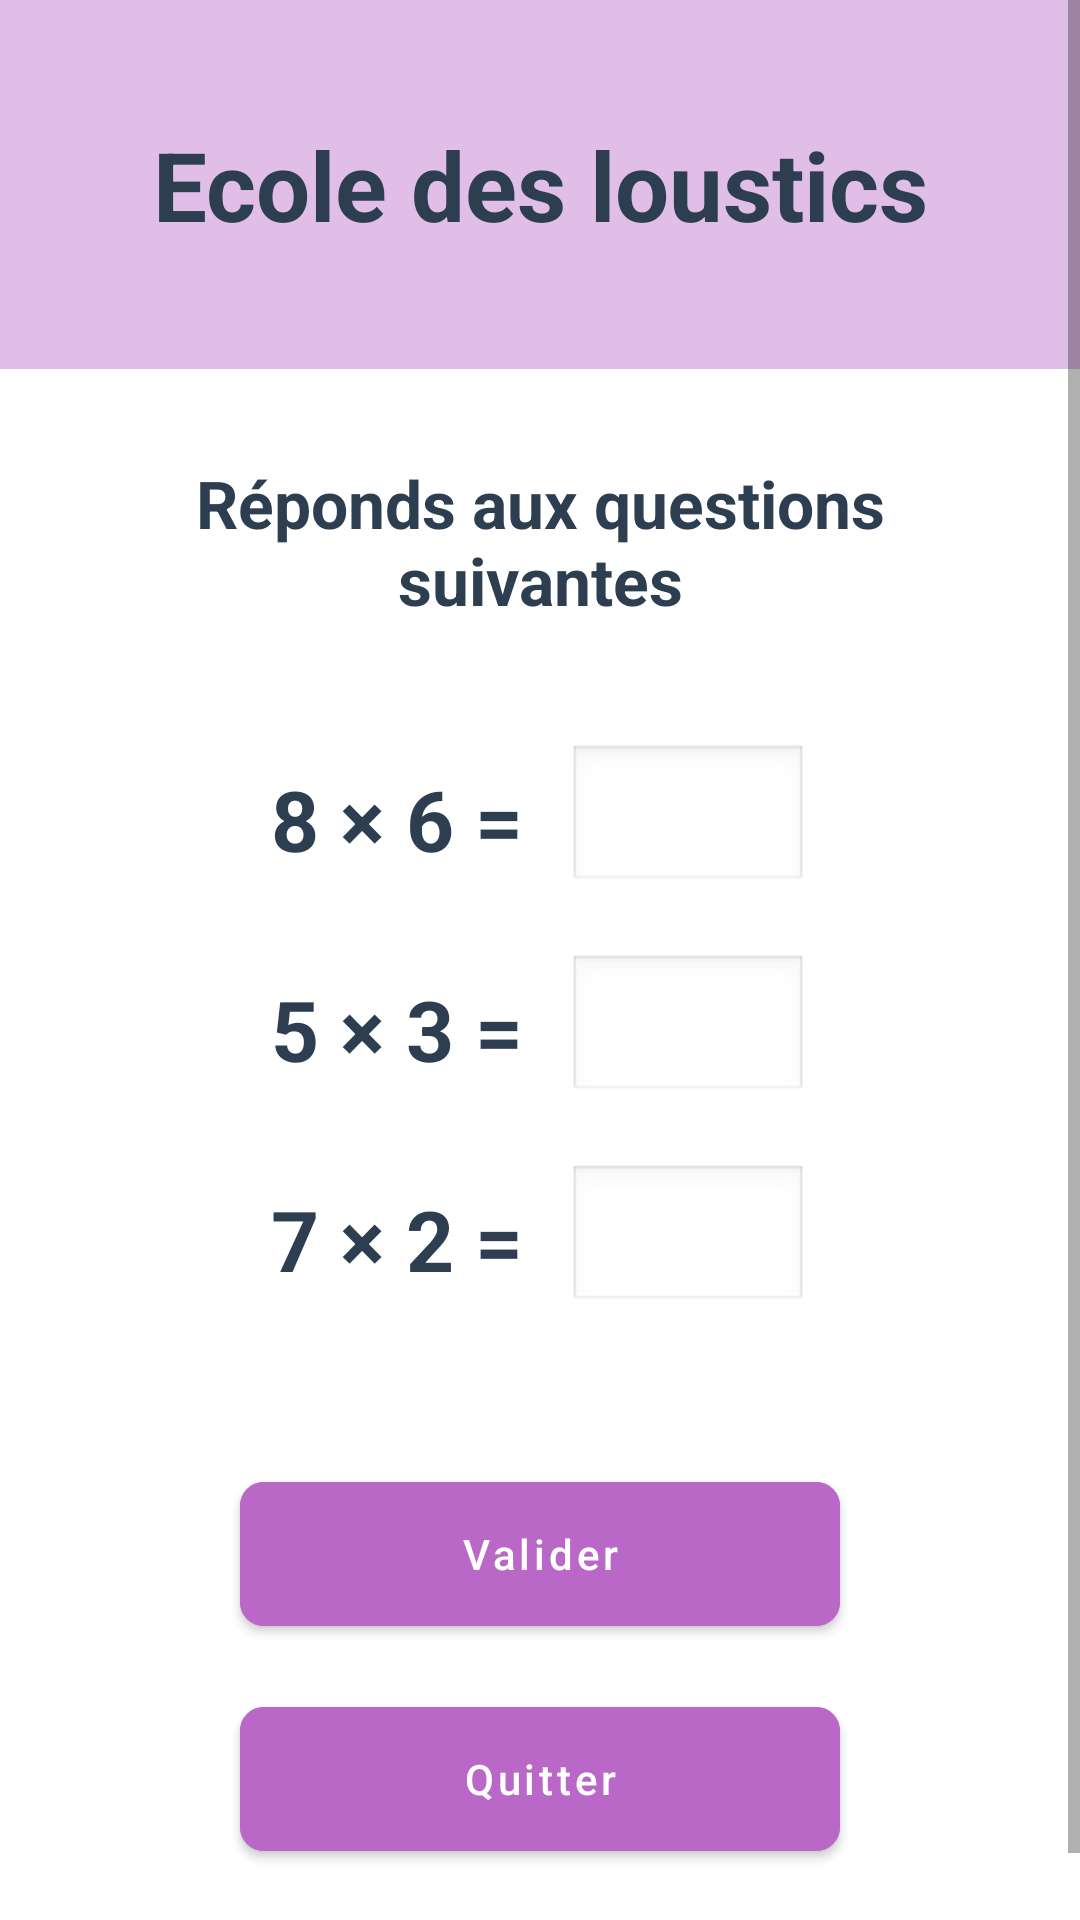

Write the Android layout XML for this screen, with the resource values it uses.
<!-- AndroidManifest.xml: application theme Theme.Ecole_des_loustiques_Michaud_Clement -->
<!-- res/layout/activity_multiplication.xml -->
<?xml version="1.0" encoding="utf-8"?>
<ScrollView xmlns:android="http://schemas.android.com/apk/res/android"
    xmlns:app="http://schemas.android.com/apk/res-auto"
    android:id="@+id/main"
    android:layout_width="match_parent"
    android:layout_height="match_parent"
    android:background="#FFFFFF">

    <LinearLayout
        android:layout_width="match_parent"
        android:layout_height="wrap_content"
        android:orientation="vertical"
        android:paddingBottom="40dp">

        <TextView
            android:layout_width="match_parent"
            android:layout_height="wrap_content"
            android:background="#E1BEE7"
            android:gravity="center"
            android:padding="40dp"
            android:text="Ecole des loustics"
            android:textColor="#2C3E50"
            android:textSize="32sp"
            android:textStyle="bold" />

        <TextView
            android:layout_width="match_parent"
            android:layout_height="wrap_content"
            android:layout_marginTop="30dp"
            android:gravity="center"
            android:paddingHorizontal="40dp"
            android:text="Réponds aux questions suivantes"
            android:textColor="#2C3E50"
            android:textSize="22sp"
            android:textStyle="bold" />

        <LinearLayout
            android:layout_width="wrap_content"
            android:layout_height="wrap_content"
            android:layout_gravity="center"
            android:layout_marginTop="40dp"
            android:gravity="center_vertical"
            android:orientation="horizontal">

            <TextView
                android:layout_width="wrap_content"
                android:layout_height="wrap_content"
                android:text="8 × 6 ="
                android:textColor="#2C3E50"
                android:textSize="28sp"
                android:textStyle="bold" />

            <EditText
                android:id="@+id/etMult1"
                android:layout_width="80dp"
                android:layout_height="50dp"
                android:layout_marginStart="15dp"
                android:background="@android:drawable/edit_text"
                android:gravity="center"
                android:inputType="number"
                android:textSize="20sp" />
        </LinearLayout>

        <LinearLayout
            android:layout_width="wrap_content"
            android:layout_height="wrap_content"
            android:layout_gravity="center"
            android:layout_marginTop="20dp"
            android:gravity="center_vertical"
            android:orientation="horizontal">

            <TextView
                android:layout_width="wrap_content"
                android:layout_height="wrap_content"
                android:text="5 × 3 ="
                android:textColor="#2C3E50"
                android:textSize="28sp"
                android:textStyle="bold" />

            <EditText
                android:id="@+id/etMult2"
                android:layout_width="80dp"
                android:layout_height="50dp"
                android:layout_marginStart="15dp"
                android:background="@android:drawable/edit_text"
                android:gravity="center"
                android:inputType="number"
                android:textSize="20sp" />
        </LinearLayout>

        <LinearLayout
            android:layout_width="wrap_content"
            android:layout_height="wrap_content"
            android:layout_gravity="center"
            android:layout_marginTop="20dp"
            android:gravity="center_vertical"
            android:orientation="horizontal">

            <TextView
                android:layout_width="wrap_content"
                android:layout_height="wrap_content"
                android:text="7 × 2 ="
                android:textColor="#2C3E50"
                android:textSize="28sp"
                android:textStyle="bold" />

            <EditText
                android:id="@+id/etMult3"
                android:layout_width="80dp"
                android:layout_height="50dp"
                android:layout_marginStart="15dp"
                android:background="@android:drawable/edit_text"
                android:gravity="center"
                android:inputType="number"
                android:textSize="20sp" />
        </LinearLayout>

        <com.google.android.material.button.MaterialButton
            android:id="@+id/btnValiderMult"
            android:layout_width="match_parent"
            android:layout_height="60dp"
            android:layout_marginHorizontal="80dp"
            android:layout_marginTop="50dp"
            android:backgroundTint="#BA68C8"
            android:text="Valider"
            android:textAllCaps="false"
            app:cornerRadius="8dp" />

        <com.google.android.material.button.MaterialButton
            android:id="@+id/btnQuitterMult"
            android:layout_width="match_parent"
            android:layout_height="60dp"
            android:layout_marginHorizontal="80dp"
            android:layout_marginTop="15dp"
            android:backgroundTint="#BA68C8"
            android:text="Quitter"
            android:textAllCaps="false"
            app:cornerRadius="8dp" />

    </LinearLayout>
</ScrollView>
<!-- resources referenced by this layout -->
<resources>
  <style name="Theme.Ecole_des_loustiques_Michaud_Clement" parent="Theme.MaterialComponents.DayNight.NoActionBar">
          
          <item name="colorPrimary">@color/purple_500</item>
          <item name="colorPrimaryVariant">@color/purple_700</item>
          <item name="colorOnPrimary">@color/white</item>
          
          <item name="colorSecondary">@color/teal_200</item>
          <item name="colorSecondaryVariant">@color/teal_700</item>
          <item name="colorOnSecondary">@color/black</item>
          
          <item name="android:statusBarColor">?attr/colorPrimaryVariant</item>
          
      </style>
  <!-- not gathered from this repository: default colours our renderer supplied (Android Studio template values) -->
  <color name="purple_500">#FF6200EE</color>
  <color name="purple_700">#FF3700B3</color>
  <color name="teal_200">#FF03DAC5</color>
  <color name="teal_700">#FF018786</color>
  <color name="black">#FF000000</color>
  <color name="white">#FFFFFFFF</color>
</resources>
